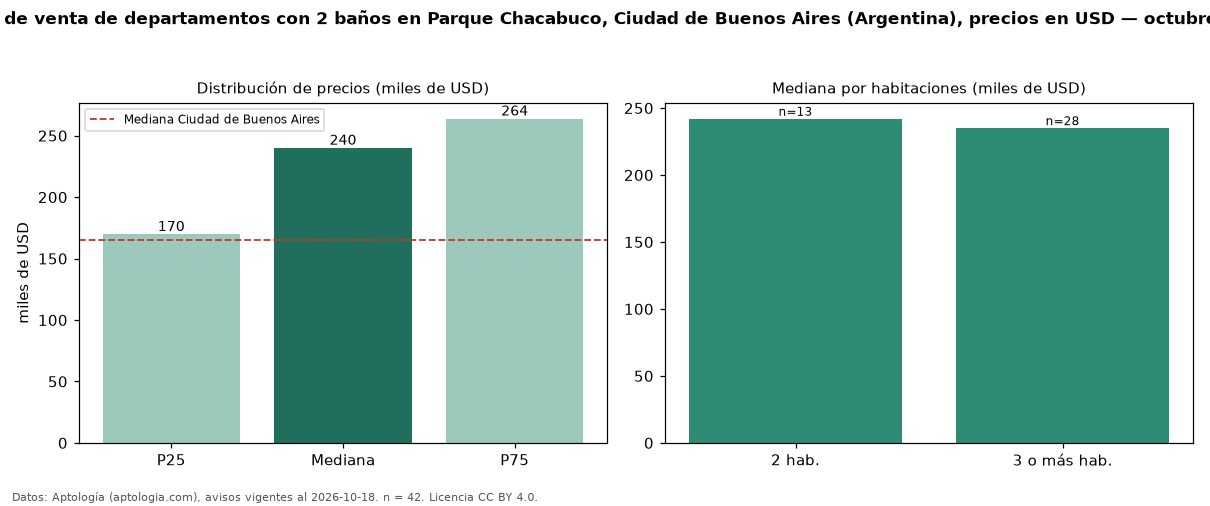

The data file committed next to this chart (first rows):
seccion, metrica, valor, moneda, n
filtro, ban2, con 2 baños, , 42
precio, p25, 169750, USD, 42
precio, mediana, 240000, USD, 42
precio, p75, 263750, USD, 42
precio, minimo, 105000, USD, 42
precio, maximo, 590000, USD, 42
m2, mediana_precio_m2, 2569, USD, 41
m2, area_mediana_m2, 90.0, m2, 41
banos, mediana_banos, 2.0, , 
habitaciones, 2, 242000, USD, 13
habitaciones, 3+, 235000, USD, 28
ciudad, mediana_ciudad_referencia, 165000, USD, 
ciudad, mediana_m2_ciudad, 2558, USD, 
fuente, fecha_datos, 2026-10-18, , 
fuente, atribucion, https://www.aptologia.com/ar, , 
fuente, licencia, CC BY 4.0, , 
